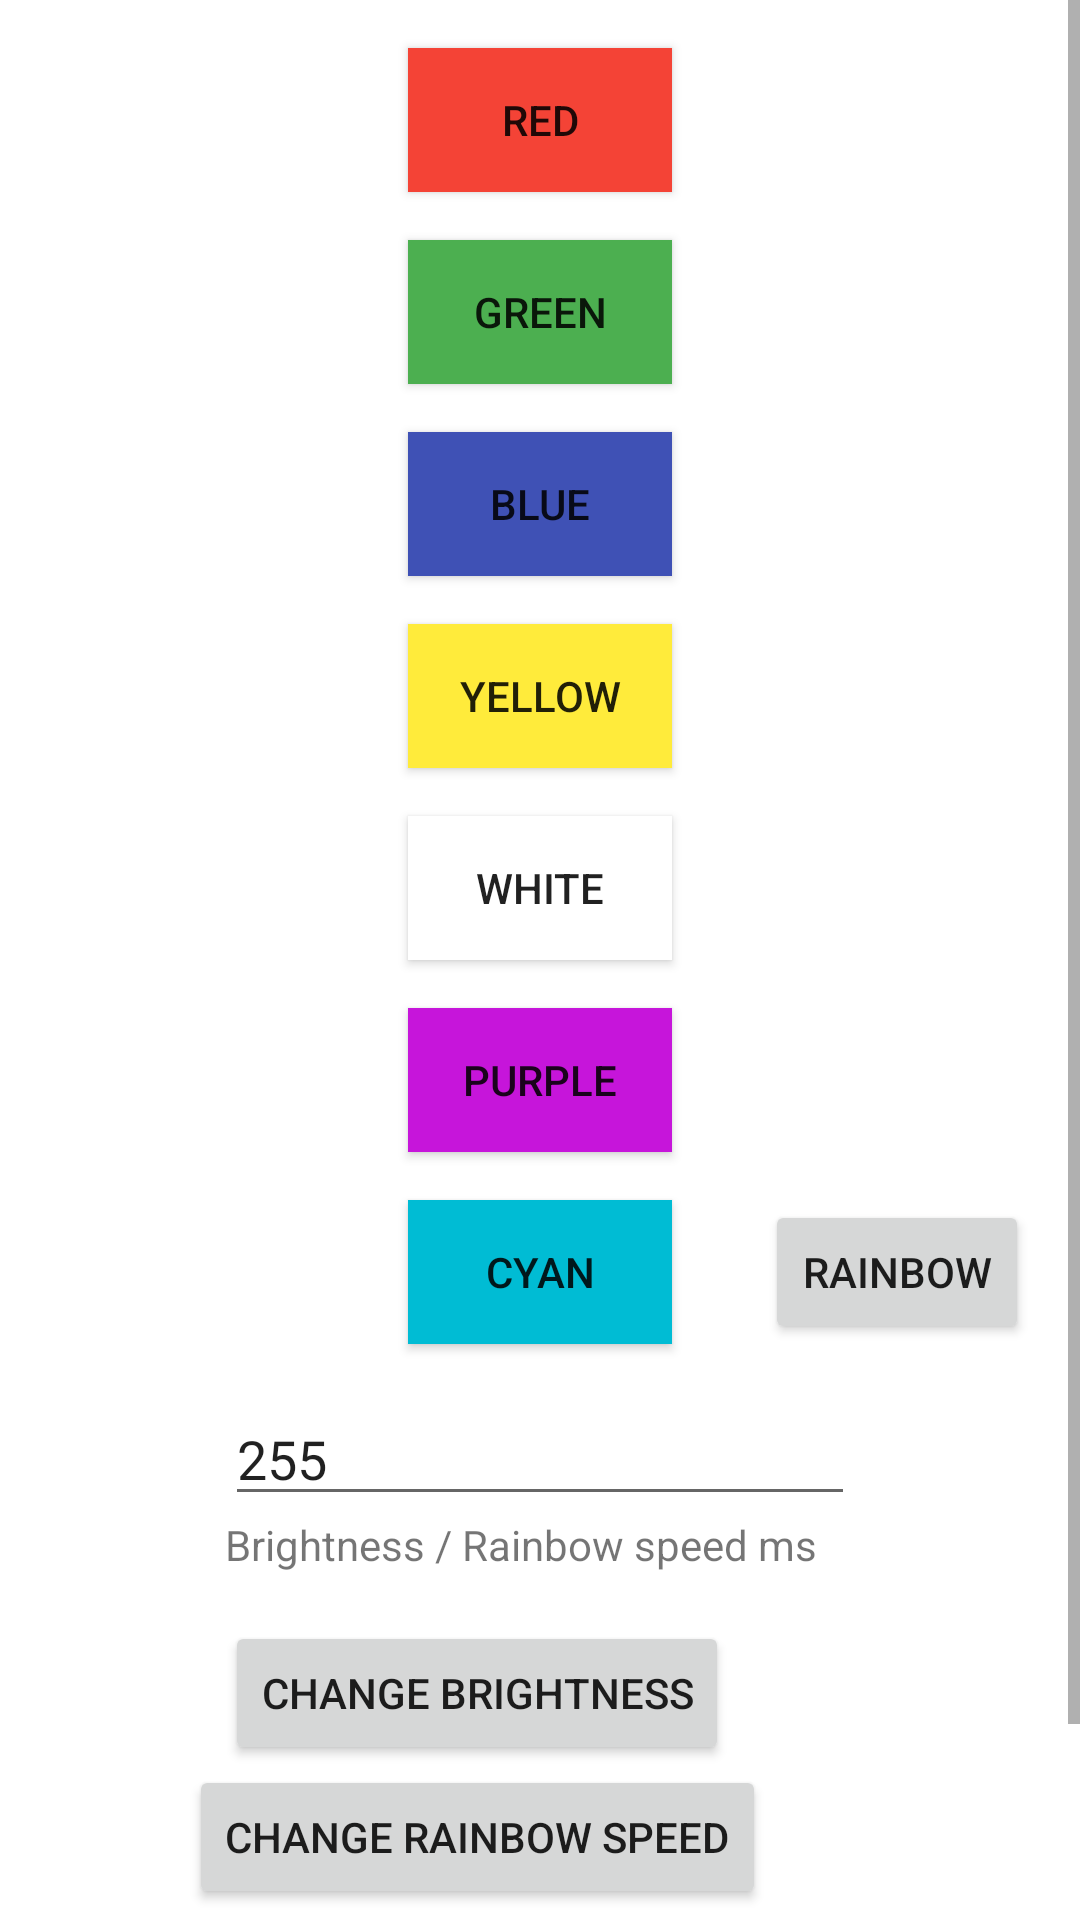

The Android layout XML behind this screen, and the referenced resources:
<!-- AndroidManifest.xml: application theme Theme.AndroidEnergyConsumer -->
<!-- res/layout/fragment_led_controller.xml -->
<?xml version="1.0" encoding="utf-8"?>
<ScrollView xmlns:android="http://schemas.android.com/apk/res/android"
    xmlns:app="http://schemas.android.com/apk/res-auto"
    xmlns:tools="http://schemas.android.com/tools"
    android:layout_width="match_parent"
    android:layout_height="match_parent">

    <androidx.constraintlayout.widget.ConstraintLayout
        android:layout_width="match_parent"
        android:layout_height="wrap_content">

        <androidx.appcompat.widget.AppCompatButton
            android:id="@+id/redLedButton"
            android:layout_width="wrap_content"
            android:layout_height="wrap_content"
            android:layout_marginTop="16dp"
            android:background="@color/red"
            android:text="Red"
            app:layout_constraintEnd_toEndOf="parent"
            app:layout_constraintStart_toStartOf="parent"
            app:layout_constraintTop_toTopOf="parent" />

        <androidx.appcompat.widget.AppCompatButton
            android:id="@+id/greenLedButton"
            android:layout_width="wrap_content"
            android:layout_height="wrap_content"
            android:layout_marginTop="16dp"
            android:background="@color/green"
            android:text="Green"
            app:layout_constraintEnd_toEndOf="parent"
            app:layout_constraintStart_toStartOf="parent"
            app:layout_constraintTop_toBottomOf="@+id/redLedButton" />

        <androidx.appcompat.widget.AppCompatButton
            android:id="@+id/blueLedButton"
            android:layout_width="wrap_content"
            android:layout_height="wrap_content"
            android:layout_marginTop="16dp"
            android:background="@color/blue"
            android:text="Blue"
            app:layout_constraintEnd_toEndOf="parent"
            app:layout_constraintStart_toStartOf="parent"
            app:layout_constraintTop_toBottomOf="@+id/greenLedButton" />

        <androidx.appcompat.widget.AppCompatButton
            android:id="@+id/yellowLedButton"
            android:layout_width="wrap_content"
            android:layout_height="wrap_content"
            android:layout_marginTop="16dp"
            android:background="@color/yellow"
            android:text="Yellow"
            app:layout_constraintEnd_toEndOf="parent"
            app:layout_constraintStart_toStartOf="parent"
            app:layout_constraintTop_toBottomOf="@+id/blueLedButton" />

        <androidx.appcompat.widget.AppCompatButton
            android:id="@+id/whiteLedButton"
            android:layout_width="wrap_content"
            android:layout_height="wrap_content"
            android:layout_marginTop="16dp"
            android:background="@color/white"
            android:text="White"
            app:layout_constraintEnd_toEndOf="parent"
            app:layout_constraintStart_toStartOf="parent"
            app:layout_constraintTop_toBottomOf="@+id/yellowLedButton" />

        <androidx.appcompat.widget.AppCompatButton
            android:id="@+id/purpleLedButton"
            android:layout_width="wrap_content"
            android:layout_height="wrap_content"
            android:layout_marginTop="16dp"
            android:background="@color/purple"
            android:text="Purple"
            app:layout_constraintEnd_toEndOf="parent"
            app:layout_constraintStart_toStartOf="parent"
            app:layout_constraintTop_toBottomOf="@+id/whiteLedButton" />

        <androidx.appcompat.widget.AppCompatButton
            android:id="@+id/cyanLedButton"
            android:layout_width="wrap_content"
            android:layout_height="wrap_content"
            android:layout_marginTop="16dp"
            android:background="@color/cyan"
            android:text="Cyan"
            app:layout_constraintEnd_toEndOf="parent"
            app:layout_constraintStart_toStartOf="parent"
            app:layout_constraintTop_toBottomOf="@+id/purpleLedButton" />

        <EditText
            android:id="@+id/brightnessOrSpeedField"
            android:layout_width="wrap_content"
            android:layout_height="wrap_content"
            android:layout_marginTop="16dp"
            android:ems="10"
            android:inputType="number"
            android:text="255"
            app:layout_constraintEnd_toEndOf="@+id/cyanLedButton"
            app:layout_constraintStart_toStartOf="@+id/cyanLedButton"
            app:layout_constraintTop_toBottomOf="@+id/cyanLedButton"
            tools:text="255" />

        <TextView
            android:id="@+id/brightnessOrSpeedLabel"
            android:layout_width="wrap_content"
            android:layout_height="wrap_content"
            android:text="Brightness / Rainbow speed ms"
            app:layout_constraintStart_toStartOf="@+id/brightnessOrSpeedField"
            app:layout_constraintTop_toBottomOf="@+id/brightnessOrSpeedField" />

        <Button
            android:id="@+id/sendBrightnessButton"
            android:layout_width="wrap_content"
            android:layout_height="wrap_content"
            android:layout_marginTop="16dp"
            android:text="Change brightness"
            app:layout_constraintStart_toStartOf="@+id/brightnessOrSpeedField"
            app:layout_constraintTop_toBottomOf="@+id/brightnessOrSpeedLabel" />

        <EditText
            android:id="@+id/ledNodeIpField"
            android:layout_width="wrap_content"
            android:layout_height="wrap_content"
            android:layout_marginTop="64dp"
            android:ems="10"

            android:inputType="textPersonName"
            android:text="192.168.43.205"
            app:layout_constraintEnd_toEndOf="@+id/sendBrightnessButton"
            app:layout_constraintStart_toStartOf="@+id/sendBrightnessButton"
            app:layout_constraintTop_toBottomOf="@+id/sendBrightnessButton" />

        <TextView
            android:id="@+id/ledNodeIpLabel"
            android:layout_width="wrap_content"
            android:layout_height="wrap_content"
            android:text="LED node IP"
            app:layout_constraintStart_toStartOf="@+id/ledNodeIpField"
            app:layout_constraintTop_toBottomOf="@+id/ledNodeIpField" />

        <Button
            android:id="@+id/rainbowLedButton"
            android:layout_width="wrap_content"
            android:layout_height="wrap_content"
            android:layout_marginStart="41dp"
            android:layout_marginEnd="27dp"
            android:text="Rainbow"
            app:layout_constraintBottom_toBottomOf="@+id/cyanLedButton"
            app:layout_constraintEnd_toEndOf="parent"
            app:layout_constraintStart_toEndOf="@+id/cyanLedButton"
            app:layout_constraintTop_toTopOf="@+id/cyanLedButton" />

        <Button
            android:id="@+id/sendRainbowSpeedButton"
            android:layout_width="wrap_content"
            android:layout_height="wrap_content"
            android:text="Change rainbow speed"
            app:layout_constraintEnd_toEndOf="@+id/sendBrightnessButton"
            app:layout_constraintStart_toStartOf="@+id/sendBrightnessButton"
            app:layout_constraintTop_toBottomOf="@+id/sendBrightnessButton" />

    </androidx.constraintlayout.widget.ConstraintLayout>
</ScrollView>
<!-- resources referenced by this layout -->
<resources>
  <color name="blue">#3F51B5</color>
  <color name="cyan">#00BCD4</color>
  <color name="green">#4CAF50</color>
  <color name="purple">#C615DA</color>
  <color name="red">#F44336</color>
  <color name="white">#FFFFFF</color>
  <color name="yellow">#FFEB3B</color>
  <style name="Theme.AndroidEnergyConsumer" parent="Theme.MaterialComponents.DayNight.DarkActionBar">
          
          <item name="colorPrimary">@color/purple_500</item>
          <item name="colorPrimaryVariant">@color/purple_700</item>
          <item name="colorOnPrimary">@color/white</item>
          
          <item name="colorSecondary">@color/teal_200</item>
          <item name="colorSecondaryVariant">@color/teal_700</item>
          <item name="colorOnSecondary">@color/black</item>
          
          <item name="android:statusBarColor" tools:targetApi="l">?attr/colorPrimaryVariant</item>
          
      </style>
  <color name="purple_500">#FF6200EE</color>
  <color name="purple_700">#FF3700B3</color>
  <color name="teal_200">#FF03DAC5</color>
  <color name="teal_700">#FF018786</color>
  <color name="black">#FF000000</color>
</resources>
